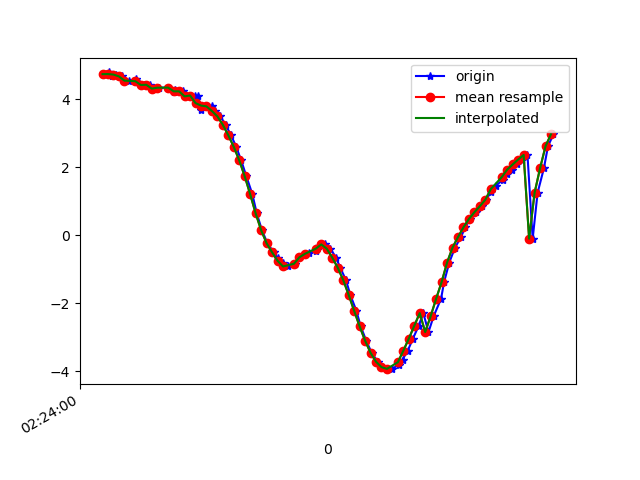

Source data for this figure (header and first rows):
1617848641063, 544284625345195, 4.7306514, -5.3535433, 6.7082424
1617848641084, 544284644575965, 4.781, -5.415, 6.623
1617848641093, 544284663806735, 4.685, -5.441, 6.669
1617848641111, 544284683037505, 4.718, -5.645, 6.475
1617848641131, 544284702268275, 4.663, -5.686, 6.477
1617848641155, 544284721499045, 4.54, -5.843, 6.425
1617848641181, 544284740729815, 4.582, -5.903, 6.341
1617848641193, 544284759960585, 4.464, -5.943, 6.387
1617848641212, 544284779191355, 4.412, -6.149, 6.226
1617848641235, 544284798422125, 4.419, -6.174, 6.197
1617848641256, 544284817652895, 4.306, -6.226, 6.224
1617848641268, 544284836883665, 4.333, -6.385, 6.042
1617848641300, 544284856114435, 4.335, -6.407, 6.016
1617848641322, 544284875345205, 4.198, -6.476, 6.04
1617848641325, 544284894575975, 4.254, -6.633, 5.827
1617848641356, 544284913806745, 4.226, -6.661, 5.815
1617848641368, 544284933037515, 4.078, -6.746, 5.823
1617848641397, 544284952268285, 4.103, -6.913, 5.605
1617848641410, 544284971499055, 4.085, -7.059, 5.433
1617848641419, 544284990729825, 3.677, -6.589, 6.254
1617848641438, 544285009960595, 3.808, -7.424, 5.141
1617848641459, 544285029191365, 3.785, -8.213, 3.777
1617848641472, 544285048422135, 3.648, -8.73, 2.555
1617848641491, 544285067652905, 3.489, -9.111, 0.9279
1617848641510, 544285087010137, 3.242, -9.209, -0.8472
1617848641530, 544285106240907, 2.934, -9.032, -2.419
1617848641549, 544285125471677, 2.594, -8.697, -3.698
1617848641567, 544285144702447, 2.198, -8.309, -4.709
1617848641586, 544285163933217, 1.729, -7.95, -5.463
1617848641608, 544285183163987, 1.202, -7.727, -5.907
1617848641624, 544285202394757, 0.6404, -7.684, -6.049
1617848641643, 544285221625527, 0.1476, -7.645, -6.13
1617848641663, 544285240856297, -0.2349, -7.547, -6.247
1617848641686, 544285260087067, -0.5009, -7.442, -6.356
1617848641701, 544285279317837, -0.6734, -7.305, -6.499
1617848641719, 544285298548607, -0.823, -7.145, -6.657
1617848641738, 544285317779377, -0.9164, -7.052, -6.743
1617848641764, 544285337010147, -0.8367, -6.96, -6.848
1617848641780, 544285356240917, -0.6463, -6.827, -7.001
1617848641800, 544285375471687, -0.5633, -6.73, -7.101
1617848641816, 544285394702457, -0.5296, -6.81, -7.027
1617848641840, 544285413933227, -0.462, -7.153, -6.683
1617848641853, 544285433163997, -0.3246, -7.639, -6.13
1617848641875, 544285452394767, -0.2687, -8.106, -5.501
1617848641893, 544285471625537, -0.3957, -8.454, -4.941
1617848641914, 544285490856307, -0.6541, -8.712, -4.439
1617848641929, 544285510087077, -0.9512, -8.929, -3.924
1617848641950, 544285529317847, -1.312, -9.092, -3.414
1617848641966, 544285548548617, -1.748, -9.184, -2.939
1617848641988, 544285567779387, -2.214, -9.229, -2.442
1617848642004, 544285587010157, -2.671, -9.253, -1.812
1617848642024, 544285606240927, -3.091, -9.249, -0.9711
1617848642044, 544285625471697, -3.449, -9.172, 0.09609
1617848642066, 544285644702467, -3.712, -8.957, 1.424
1617848642081, 544285663933237, -3.871, -8.503, 2.959
1617848642100, 544285683164007, -3.932, -7.735, 4.555
1617848642119, 544285702394777, -3.915, -6.733, 5.948
1617848642144, 544285721625547, -3.806, -5.639, 7.054
1617848642157, 544285740856317, -3.651, -4.594, 7.849
1617848642176, 544285760087087, -3.389, -3.79, 8.378
1617848642195, 544285779317857, -3.038, -3.332, 8.701
... 27 more rows
